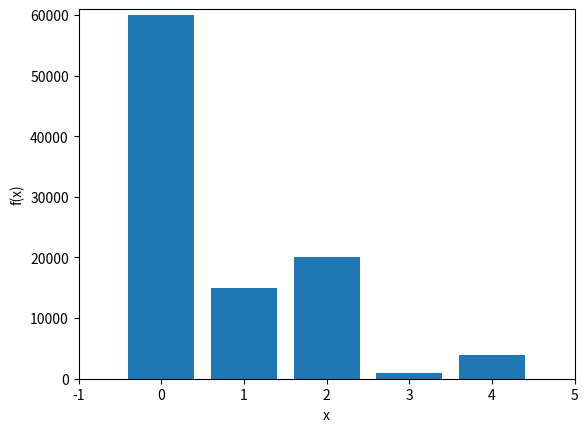

Reproduce this figure in Python.
import random as r
import matplotlib.pyplot as plt
import numpy as np

def pickATypeOfCoffe():
    #P(X =x) = 0.6δ(x) + 0.15δ(x - 1) +  0.2δ(x - 2) +  0.01δ(x - 3) +  0.04δ(x - 4)
    U = r.random() # entre 0 e 1 (exclusive)
    if (U < .6):
        return 0
    elif (U < .6 + .15):
        return 1
    elif (U < .6 + .15 + .2):
        return 2
    elif (U < .6 + .15 + .2 + .01):
        return 3
    else:
        return 4
i = 0

arr = [0,0,0,0,0]

while(i < 100000):
    n =  pickATypeOfCoffe()
    arr[n] = arr[n] + 1
    i = i + 1

plt.xlabel('x')
plt.ylabel('f(x)')
plt.xlim(-1, 5)  
plt.ylim(0, max(arr) + 1000)
plt.bar(range(5),arr)

plt.show()
